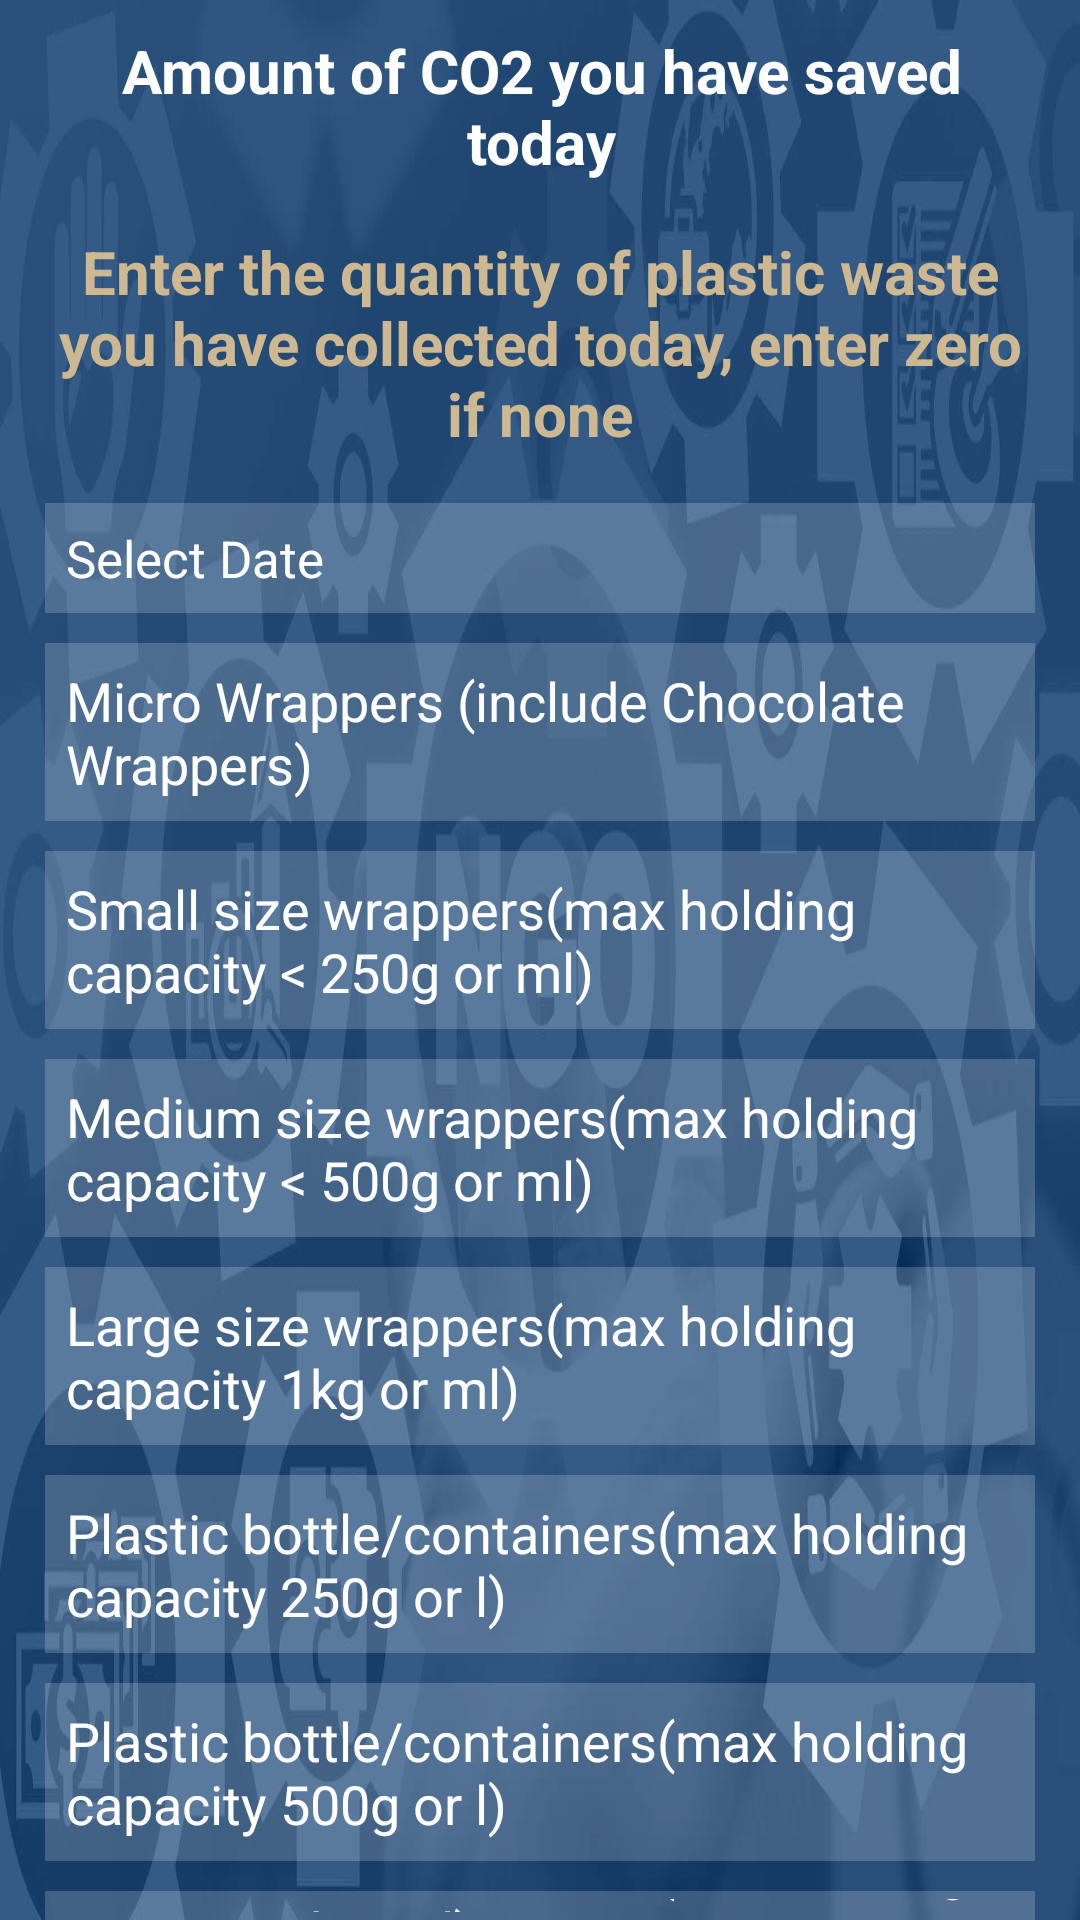

Here is an Android app screen rendered from its layout file. Give the layout XML and the strings, colors and styles it references.
<!-- AndroidManifest.xml: application theme Theme.LoginActivity -->
<!-- res/layout/activity__calculation.xml -->
<?xml version="1.0" encoding="utf-8"?>
<RelativeLayout
    xmlns:android="http://schemas.android.com/apk/res/android"
    xmlns:app="http://schemas.android.com/apk/res-auto"
    xmlns:tools="http://schemas.android.com/tools"
    android:layout_width="match_parent"
    android:layout_height="match_parent"
    android:background="@drawable/ngo_image"
    tools:context="Calculation">

    <TextView
        android:id="@+id/calbanner1"
        android:layout_width="wrap_content"
        android:layout_height="wrap_content"
        android:layout_alignParentStart="true"
        android:layout_alignParentTop="true"
        android:layout_alignParentEnd="true"
        android:layout_marginStart="23dp"
        android:layout_marginTop="10dp"
        android:layout_marginEnd="22dp"
        android:gravity="center"
        android:text="Amount of CO2 you have saved today"
        android:textColor="@color/white"
        android:textSize="20dp"
        android:textStyle="bold" />

    <TextView
        android:id="@+id/calbanner2"
        android:layout_width="366dp"
        android:layout_height="87dp"
        android:layout_below="@id/calbanner1"
        android:layout_alignParentStart="true"
        android:layout_alignParentEnd="true"
        android:layout_marginStart="15dp"
        android:layout_marginTop="10dp"
        android:layout_marginEnd="15dp"
        android:gravity="center"
        android:text="Enter the quantity of plastic waste you have collected today, enter zero if none"
        android:textColor="#cdb891"
        android:textSize="20dp"
        android:textStyle="bold" />

    <TextView
        android:id="@+id/caldate"
        android:layout_width="wrap_content"
        android:layout_height="wrap_content"
        android:layout_below="@+id/calbanner2"
        android:layout_alignParentStart="true"
        android:layout_alignParentEnd="true"
        android:layout_marginStart="15dp"
        android:layout_marginTop="10dp"
        android:layout_marginEnd="15dp"
        android:background="#30ffffff"
        android:drawableRight="@drawable/ic_baseline_date_range_24"
        android:drawablePadding="20dp"
        android:hint="Select Date"
        android:textSize="17dp"
        android:padding="7dp"
        android:textColor="@color/white"
        android:textColorHint="@color/white" />

    <EditText
        android:id="@+id/calmicro"
        android:layout_width="wrap_content"
        android:layout_height="wrap_content"
        android:layout_below="@+id/caldate"
        android:layout_alignParentStart="true"
        android:layout_alignParentEnd="true"
        android:layout_marginStart="15dp"
        android:layout_marginTop="10dp"
        android:layout_marginEnd="15dp"
        android:background="#30ffffff"
        android:hint="Micro Wrappers (include Chocolate Wrappers)"
        android:padding="7dp"
        android:textColor="@color/white"
        android:textColorHint="@color/white" />

    <EditText
        android:id="@+id/calsmall"
        android:layout_width="wrap_content"
        android:layout_height="wrap_content"
        android:layout_below="@+id/calmicro"
        android:layout_alignParentStart="true"
        android:layout_alignParentEnd="true"
        android:layout_marginStart="15dp"
        android:layout_marginTop="10dp"
        android:layout_marginEnd="15dp"
        android:background="#30ffffff"
        android:padding="7dp"
        android:hint="Small size wrappers(max holding capacity &lt; 250g or ml)"
        android:textColor="@color/white"
        android:textColorHint="@color/white"/>

    <EditText
        android:id="@+id/calmed"
        android:layout_width="wrap_content"
        android:layout_height="wrap_content"
        android:layout_below="@+id/calsmall"
        android:layout_alignParentStart="true"
        android:layout_alignParentEnd="true"
        android:layout_marginStart="15dp"
        android:layout_marginTop="10dp"
        android:layout_marginEnd="15dp"
        android:background="#30ffffff"
        android:padding="7dp"
        android:hint="Medium size wrappers(max holding capacity &lt; 500g or ml)"
        android:textColor="@color/white"
        android:textColorHint="@color/white"/>

    <EditText
        android:id="@+id/callarge"
        android:layout_width="wrap_content"
        android:layout_height="wrap_content"
        android:layout_below="@+id/calmed"
        android:layout_alignParentStart="true"
        android:layout_alignParentEnd="true"
        android:layout_marginStart="15dp"
        android:layout_marginTop="10dp"
        android:layout_marginEnd="15dp"
        android:background="#30ffffff"
        android:padding="7dp"
        android:hint="Large size wrappers(max holding capacity 1kg or ml)"
        android:textColor="@color/white"
        android:textColorHint="@color/white"/>

    <EditText
        android:id="@+id/calsmallbot"
        android:layout_width="wrap_content"
        android:layout_height="wrap_content"
        android:layout_below="@+id/callarge"
        android:layout_alignParentStart="true"
        android:layout_alignParentEnd="true"
        android:layout_marginStart="15dp"
        android:layout_marginTop="10dp"
        android:layout_marginEnd="15dp"
        android:background="#30ffffff"
        android:padding="7dp"
        android:hint="Plastic bottle/containers(max holding capacity 250g or l)"
        android:textColor="@color/white"
        android:textColorHint="@color/white"/>

    <EditText
        android:id="@+id/calmedbot"
        android:layout_width="wrap_content"
        android:layout_height="wrap_content"
        android:layout_below="@+id/calsmallbot"
        android:layout_alignParentStart="true"
        android:layout_alignParentEnd="true"
        android:layout_marginStart="15dp"
        android:layout_marginTop="10dp"
        android:layout_marginEnd="15dp"
        android:background="#30ffffff"
        android:padding="7dp"
        android:hint="Plastic bottle/containers(max holding capacity 500g or l)"
        android:textColor="@color/white"
        android:textColorHint="@color/white"/>

    <EditText
        android:id="@+id/callargebot"
        android:layout_width="wrap_content"
        android:layout_height="wrap_content"
        android:layout_below="@+id/calmedbot"
        android:layout_alignParentStart="true"
        android:layout_alignParentEnd="true"
        android:layout_marginStart="15dp"
        android:layout_marginTop="10dp"
        android:layout_marginEnd="15dp"
        android:background="#30ffffff"
        android:padding="7dp"
        android:hint="Plastic bottle/containers(max holding capacity 1kg or l)"
        android:textColor="@color/white"
        android:textColorHint="@color/white"/>

    <com.google.android.material.button.MaterialButton
        android:id="@+id/calbtn"
        android:layout_width="wrap_content"
        android:layout_height="wrap_content"
        android:layout_below="@id/callargebot"
        android:layout_centerHorizontal="true"
        android:layout_margin="40dp"
        android:backgroundTint="@color/design_default_color_secondary"
        android:text="CONTINUE" />






</RelativeLayout>
<!-- resources referenced by this layout -->
<resources>
  <!-- drawable ngo_image: jpg bitmap (drawable, 52666 bytes) -->
  <style name="Theme.LoginActivity" parent="Theme.MaterialComponents.DayNight.NoActionBar">
          
          <item name="colorPrimary">@color/purple_500</item>
          <item name="colorPrimaryVariant">@color/purple_700</item>
          <item name="colorOnPrimary">@color/white</item>
          
          <item name="colorSecondary">@color/teal_200</item>
          <item name="colorSecondaryVariant">@color/teal_700</item>
          <item name="colorOnSecondary">@color/black</item>
          
          <item name="android:statusBarColor" tools:targetApi="l">?attr/colorOnSecondary</item>
          
      </style>
  <!-- not gathered from this repository: default colours our renderer supplied (Android Studio template values) -->
  <color name="purple_500">#FF6200EE</color>
  <color name="purple_700">#FF3700B3</color>
  <color name="teal_200">#FF03DAC5</color>
  <color name="teal_700">#FF018786</color>
  <color name="black">#FF000000</color>
  <color name="white">#FFFFFFFF</color>
</resources>
